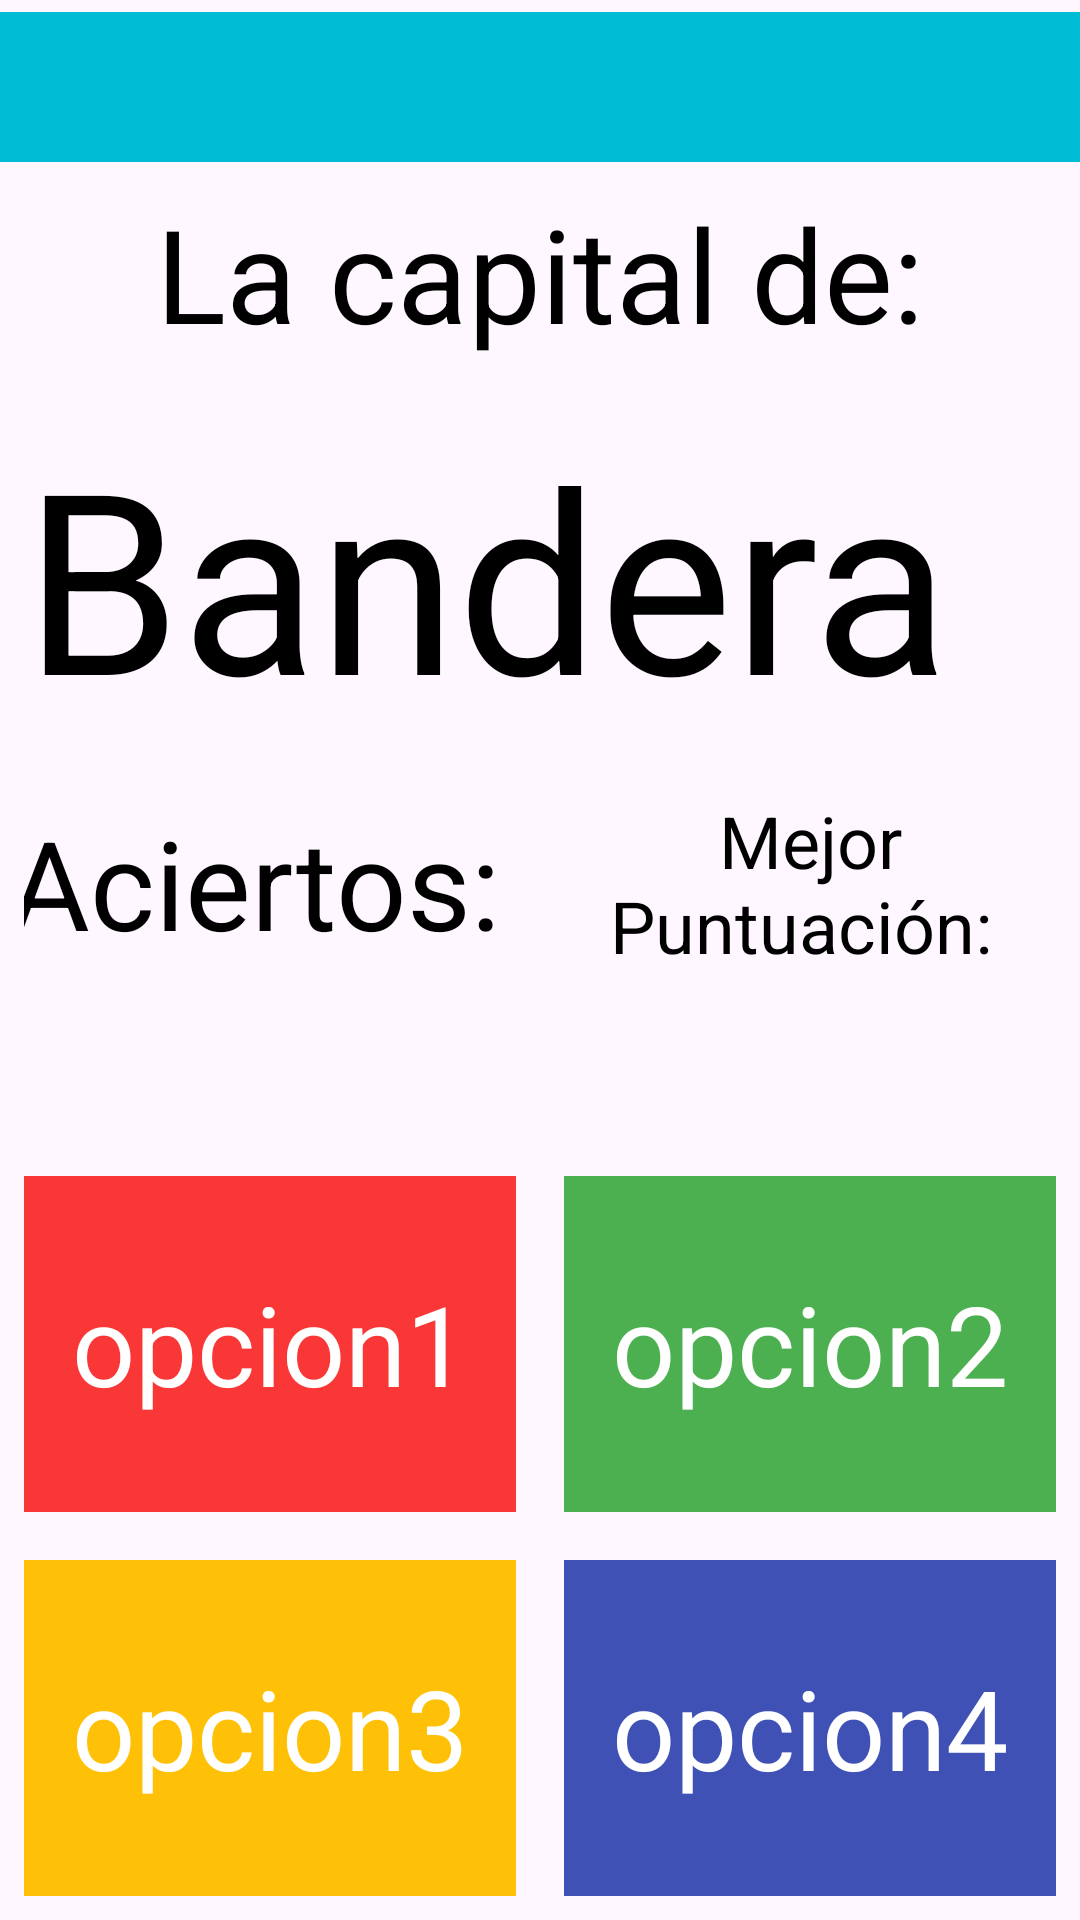

Layout XML and referenced resources for this Android screen:
<!-- AndroidManifest.xml: application theme Theme.PaisesMariona -->
<!-- res/layout/juego_paises.xml -->
<?xml version="1.0" encoding="utf-8"?>
<androidx.constraintlayout.widget.ConstraintLayout xmlns:android="http://schemas.android.com/apk/res/android"
    xmlns:app="http://schemas.android.com/apk/res-auto"
    xmlns:tools="http://schemas.android.com/tools"
    android:layout_width="match_parent"
    android:layout_height="match_parent"
    tools:context=".juegos_paises">

    <androidx.appcompat.widget.Toolbar
        android:id="@+id/toolbar1"
        android:layout_width="0dp"
        android:layout_height="50dp"
        android:layout_marginTop="4dp"
        android:background="#00BCD4"
        android:minHeight="?attr/actionBarSize"
        android:theme="?attr/actionBarTheme"
        app:layout_constraintEnd_toEndOf="parent"
        app:layout_constraintHorizontal_bias="0.0"
        app:layout_constraintStart_toStartOf="parent"
        app:layout_constraintTop_toTopOf="parent" />

    <TextView
        android:id="@+id/tvNombreJuego"
        android:layout_width="0dp"
        android:layout_height="0dp"
        android:layout_margin="8dp"
        android:layout_marginTop="12dp"
        android:autoSizeTextType="uniform"
        android:gravity="center"
        android:text="La capital de:"
        android:textColor="@android:color/black"
        android:textSize="24sp"
        app:layout_constraintBottom_toTopOf="@+id/guideline"
        app:layout_constraintEnd_toEndOf="parent"
        app:layout_constraintHorizontal_bias="0.0"
        app:layout_constraintStart_toStartOf="parent"
        app:layout_constraintTop_toBottomOf="@+id/toolbar1" />

    <TextView
        android:id="@+id/tvBandera"
        android:layout_width="0dp"
        android:layout_height="0dp"
        android:layout_margin="8dp"
        android:autoSizeTextType="uniform"
        android:text="Bandera"
        android:textColor="@android:color/black"
        android:textSize="24sp"
        app:layout_constraintBottom_toTopOf="@+id/guideline2"
        app:layout_constraintEnd_toEndOf="parent"
        app:layout_constraintHorizontal_bias="0.0"
        app:layout_constraintStart_toStartOf="parent"
        app:layout_constraintTop_toTopOf="@+id/guideline" />

    <TextView
        android:id="@+id/tvOpcio1"
        android:layout_width="0dp"
        android:layout_height="0dp"
        android:layout_margin="8dp"
        android:autoSizeTextType="uniform"
        android:background="@color/cRojo"
        android:gravity="center"
        android:padding="16dp"
        android:text="opcion1"
        android:textColor="@color/white"
        android:textSize="18sp"
        app:layout_constraintBottom_toTopOf="@+id/guideline15"
        app:layout_constraintEnd_toStartOf="@+id/guideline13"
        app:layout_constraintStart_toStartOf="parent"
        app:layout_constraintTop_toTopOf="@+id/guideline6" />

    <TextView
        android:id="@+id/tvOpcio2"
        android:layout_width="0dp"
        android:layout_height="0dp"
        android:layout_margin="8dp"
        android:autoSizeTextType="uniform"
        android:background="@color/cVerde"
        android:gravity="center"
        android:padding="16dp"
        android:text="opcion2"
        android:textColor="@color/white"
        android:textSize="18sp"
        app:layout_constraintBottom_toTopOf="@+id/guideline15"
        app:layout_constraintEnd_toEndOf="parent"
        app:layout_constraintStart_toStartOf="@+id/guideline13"
        app:layout_constraintTop_toTopOf="@+id/guideline6" />

    <TextView
        android:id="@+id/tvOpcio3"
        android:layout_width="0dp"
        android:layout_height="0dp"
        android:layout_margin="8dp"
        android:autoSizeTextType="uniform"
        android:background="@color/cAmarillo"
        android:gravity="center"
        android:padding="16dp"
        android:text="opcion3"
        android:textColor="@color/white"
        android:textSize="18sp"
        app:layout_constraintBottom_toBottomOf="parent"
        app:layout_constraintEnd_toStartOf="@+id/guideline13"
        app:layout_constraintStart_toStartOf="parent"
        app:layout_constraintTop_toTopOf="@+id/guideline15" />

    <TextView
        android:id="@+id/tvOpcio4"
        android:layout_width="0dp"
        android:layout_height="0dp"
        android:layout_margin="8dp"
        android:autoSizeTextType="uniform"
        android:background="@color/cAzul"
        android:gravity="center"
        android:padding="16dp"
        android:text="opcion4"
        android:textColor="@color/white"
        android:textSize="18sp"
        app:layout_constraintBottom_toBottomOf="parent"
        app:layout_constraintEnd_toEndOf="parent"
        app:layout_constraintStart_toStartOf="@+id/guideline13"
        app:layout_constraintTop_toTopOf="@+id/guideline15" />

    <TextView
        android:id="@+id/tvAciertos"
        android:layout_width="0dp"
        android:layout_height="0dp"
        android:layout_margin="8dp"
        android:autoSizeTextType="uniform"
        android:gravity="center"
        android:text="Aciertos: "
        android:textColor="@android:color/black"
        android:textSize="18sp"
        app:layout_constraintBottom_toTopOf="@+id/guideline17"
        app:layout_constraintEnd_toStartOf="@+id/guideline13"
        app:layout_constraintHorizontal_bias="0.0"
        app:layout_constraintStart_toStartOf="parent"
        app:layout_constraintTop_toTopOf="@+id/guideline2" />

    <TextView
        android:id="@+id/tvMejorPuntuacion"
        android:layout_width="0dp"
        android:layout_height="0dp"
        android:layout_margin="8dp"
        android:autoSizeTextType="uniform"
        android:gravity="center"
        android:text="Mejor Puntuación: "
        android:textColor="@android:color/black"
        android:textSize="18sp"
        app:layout_constraintBottom_toTopOf="@+id/guideline17"
        app:layout_constraintEnd_toEndOf="parent"
        app:layout_constraintHorizontal_bias="0.0"
        app:layout_constraintStart_toStartOf="@+id/guideline13"
        app:layout_constraintTop_toTopOf="@+id/guideline2"
        app:layout_constraintVertical_bias="0.0" />

    <androidx.constraintlayout.widget.Guideline
        android:id="@+id/guideline"
        android:layout_width="wrap_content"
        android:layout_height="wrap_content"
        android:orientation="horizontal"
        app:layout_constraintGuide_percent="0.2" />

    <androidx.constraintlayout.widget.Guideline
        android:id="@+id/guideline2"
        android:layout_width="wrap_content"
        android:layout_height="wrap_content"
        android:orientation="horizontal"
        app:layout_constraintGuide_percent="0.4" />

    <androidx.constraintlayout.widget.Guideline
        android:id="@+id/guideline6"
        android:layout_width="wrap_content"
        android:layout_height="wrap_content"
        android:orientation="horizontal"
        app:layout_constraintGuide_percent="0.6" />

    <androidx.constraintlayout.widget.Guideline
        android:id="@+id/guideline17"
        android:layout_width="wrap_content"
        android:layout_height="wrap_content"
        android:orientation="horizontal"
        app:layout_constraintGuide_percent="0.52" />

    <androidx.constraintlayout.widget.Guideline
        android:id="@+id/guideline15"
        android:layout_width="wrap_content"
        android:layout_height="wrap_content"
        android:orientation="horizontal"
        app:layout_constraintGuide_percent="0.8" />

    <androidx.constraintlayout.widget.Guideline
        android:id="@+id/guideline13"
        android:layout_width="wrap_content"
        android:layout_height="wrap_content"
        android:orientation="vertical"
        app:layout_constraintGuide_percent="0.5" />

</androidx.constraintlayout.widget.ConstraintLayout>
<!-- resources referenced by this layout -->
<resources>
  <color name="cAmarillo">#FFC107</color>
  <color name="cAzul">#3F51B5</color>
  <color name="cRojo">#FA3737</color>
  <color name="cVerde">#4CAF50</color>
  <color name="white">#FFFFFFFF</color>
  <style name="Theme.PaisesMariona" parent="Base.Theme.PaisesMariona" />
  <style name="Base.Theme.PaisesMariona" parent="Theme.Material3.DayNight.NoActionBar">
          
          
      </style>
</resources>
